Dataset: Fruit-Image-Recognition (GitHub, DAWEIJSW/Fruit-Image-Recognition). Classes: ambarella large, ambarella small, carrot, grape, mangosteen, persimmon.

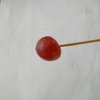
Label: grape

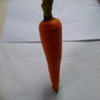
Label: carrot

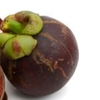
Label: mangosteen

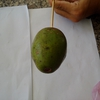
Label: ambarella large

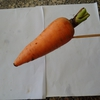
Label: carrot

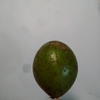
Label: ambarella small
